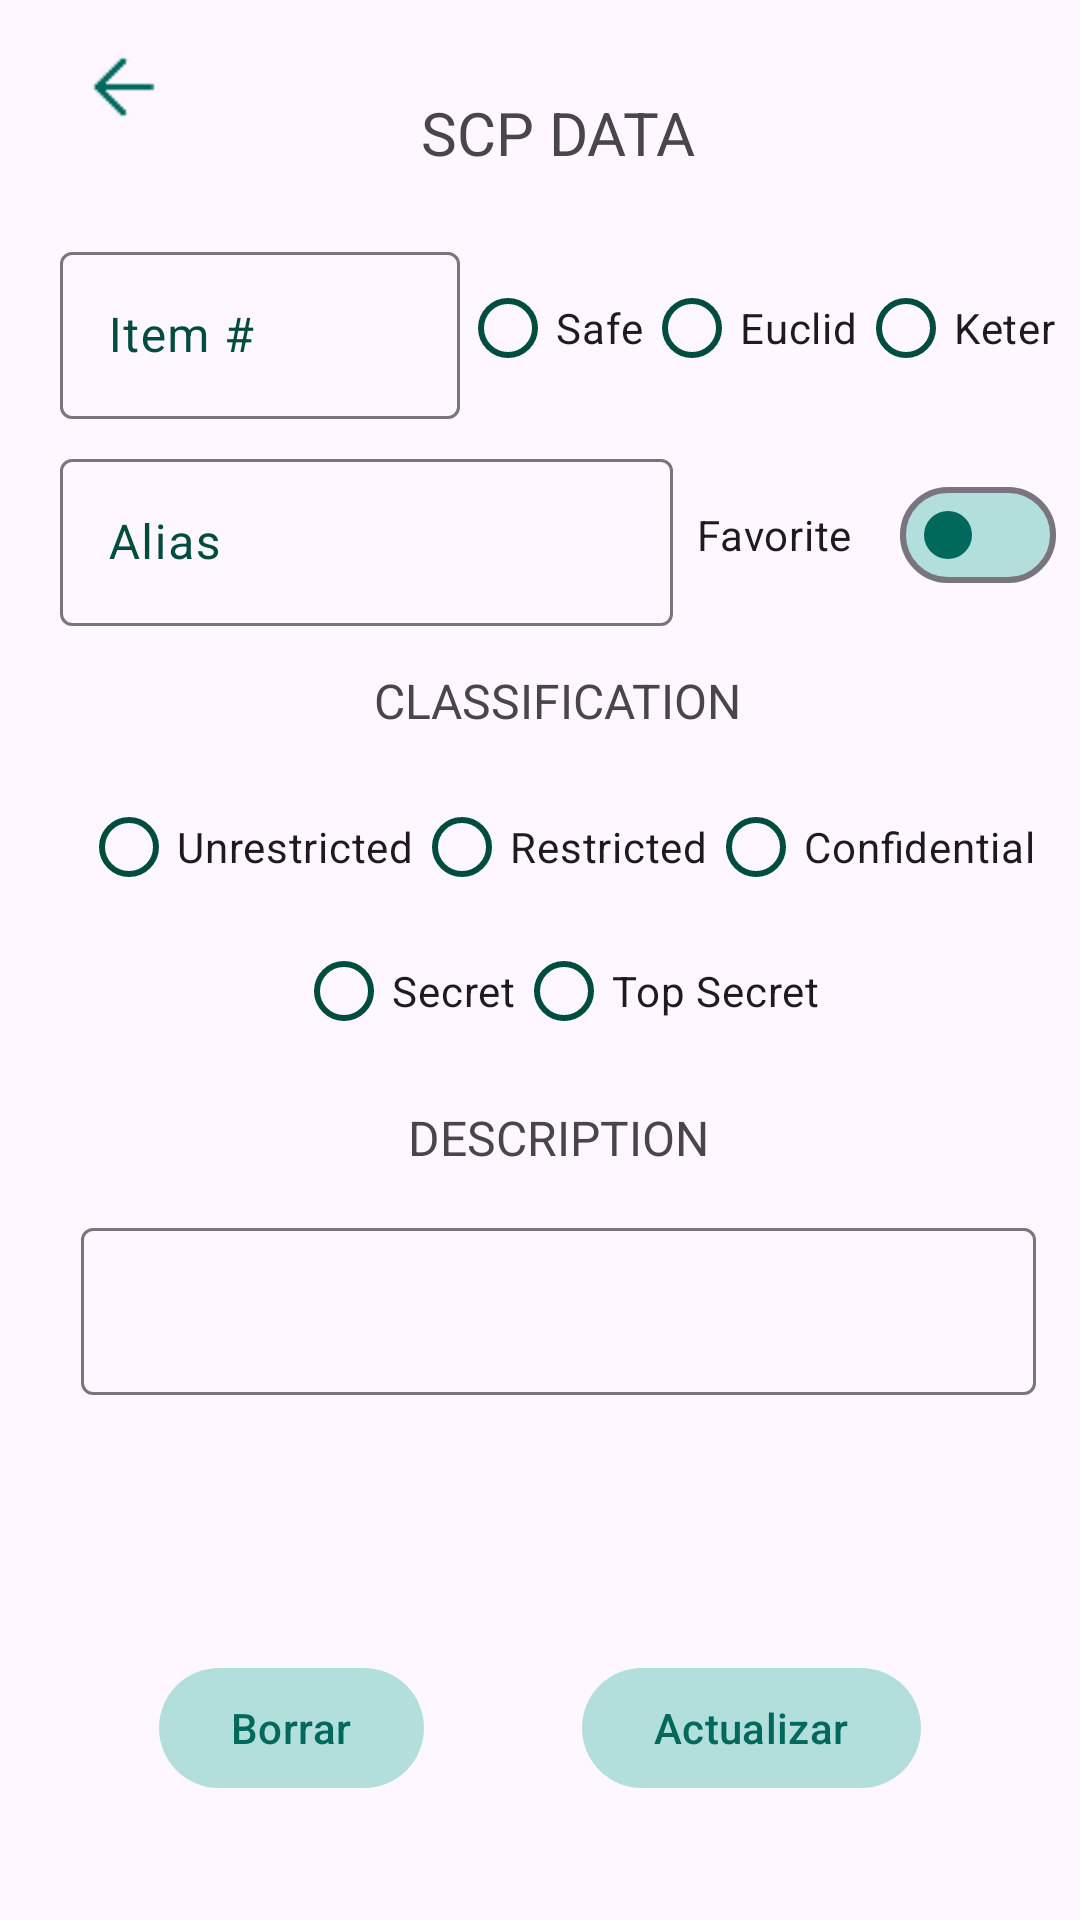

Produce the Android XML layout that renders to this screen, including the resource entries it uses.
<!-- AndroidManifest.xml: application theme Theme.MyFragments -->
<!-- res/layout/fragment_editar.xml -->
<?xml version="1.0" encoding="utf-8"?>
<androidx.constraintlayout.widget.ConstraintLayout xmlns:android="http://schemas.android.com/apk/res/android"
    xmlns:app="http://schemas.android.com/apk/res-auto"
    android:id="@+id/main"
    android:layout_width="match_parent"
    android:layout_height="match_parent">

    <com.google.android.material.button.MaterialButton
        android:id="@+id/buttonGoBack"
        style="?attr/materialIconButtonStyle"
        android:layout_width="wrap_content"
        android:layout_height="wrap_content"
        app:icon="@drawable/arrow_back"
        app:iconSize="@dimen/size_big"
        app:iconTint="@color/teal_dark"
        app:layout_constraintBottom_toBottomOf="@+id/textViewTitle"
        app:layout_constraintEnd_toEndOf="parent"
        app:layout_constraintHorizontal_bias="0.04"
        app:layout_constraintStart_toStartOf="parent"
        app:layout_constraintTop_toTopOf="parent" />

    <TextView
        android:id="@+id/textViewTitle"
        android:layout_width="wrap_content"
        android:layout_height="wrap_content"
        android:text="@string/title"
        android:textSize="@dimen/text_size_title"
        app:layout_constraintBottom_toBottomOf="parent"
        app:layout_constraintEnd_toEndOf="@+id/radioGroupClass"
        app:layout_constraintStart_toStartOf="@+id/textInputLayoutNumber"
        app:layout_constraintTop_toTopOf="parent"
        app:layout_constraintVertical_bias="0.05" />

    <com.google.android.material.textfield.TextInputLayout
        android:id="@+id/textInputLayoutNumber"
        android:layout_width="0dp"
        android:layout_height="wrap_content"
        android:layout_marginStart="@dimen/margin_small"
        android:hint="@string/item_number"
        app:layout_constraintBottom_toBottomOf="parent"
        app:layout_constraintEnd_toStartOf="@id/radioGroupClass"
        app:layout_constraintHorizontal_chainStyle="spread_inside"
        app:layout_constraintStart_toStartOf="@id/buttonGoBack"
        app:layout_constraintTop_toBottomOf="@+id/textViewTitle"
        app:layout_constraintVertical_bias="0.04">

        <com.google.android.material.textfield.TextInputEditText
            android:id="@+id/editTextNumber"
            android:layout_width="match_parent"
            android:layout_height="wrap_content"
            android:ems="6"
            android:inputType="number" />

    </com.google.android.material.textfield.TextInputLayout>

    <RadioGroup
        android:id="@+id/radioGroupClass"
        android:layout_width="wrap_content"
        android:layout_height="wrap_content"
        android:layout_marginEnd="@dimen/margin_small"
        android:orientation="horizontal"
        app:layout_constraintBottom_toBottomOf="@+id/textInputLayoutNumber"
        app:layout_constraintEnd_toEndOf="parent"
        app:layout_constraintStart_toEndOf="@+id/textInputLayoutNumber"
        app:layout_constraintTop_toTopOf="@+id/textInputLayoutNumber">

        <RadioButton
            android:id="@+id/radioButtonSafe"
            android:layout_width="wrap_content"
            android:layout_height="wrap_content"
            android:text="@string/safe" />

        <RadioButton
            android:id="@+id/radioButtonEuclid"
            android:layout_width="wrap_content"
            android:layout_height="wrap_content"
            android:text="@string/euclid" />

        <RadioButton
            android:id="@+id/radioButtonKeter"
            android:layout_width="wrap_content"
            android:layout_height="wrap_content"
            android:text="@string/keter" />

    </RadioGroup>

    <com.google.android.material.materialswitch.MaterialSwitch
        android:id="@+id/switchFavorite"
        android:layout_width="wrap_content"
        android:layout_height="wrap_content"
        android:layout_marginStart="@dimen/margin_small"
        android:layout_marginEnd="@dimen/margin_small"
        android:text="@string/favorite"
        app:thumbTint="@color/teal_dark"
        app:trackTint="@color/teal_light"
        app:layout_constraintBottom_toBottomOf="@+id/textInputLayoutAlias"
        app:layout_constraintEnd_toEndOf="parent"
        app:layout_constraintStart_toEndOf="@+id/textInputLayoutAlias"
        app:layout_constraintTop_toTopOf="@+id/textInputLayoutAlias" />


    <com.google.android.material.textfield.TextInputLayout
        android:id="@+id/textInputLayoutAlias"
        android:layout_width="0dp"
        android:layout_height="wrap_content"
        android:layout_marginTop="@dimen/margin_small"
        android:hint="@string/alias"
        app:layout_constraintStart_toStartOf="@+id/textInputLayoutNumber"
        app:layout_constraintEnd_toStartOf="@id/switchFavorite"
        app:layout_constraintTop_toBottomOf="@+id/textInputLayoutNumber"
        app:layout_constraintBottom_toTopOf="@+id/textViewClassification">

        <com.google.android.material.textfield.TextInputEditText
            android:id="@+id/editTextAlias"
            android:layout_width="match_parent"
            android:layout_height="wrap_content"
            android:ems="9"
            android:inputType="text" />

    </com.google.android.material.textfield.TextInputLayout>


    <TextView
        android:id="@+id/textViewClassification"
        android:layout_width="wrap_content"
        android:layout_height="wrap_content"
        android:layout_marginTop="@dimen/margin_large"
        android:text="@string/classification"
        android:textSize="@dimen/text_size_subtitle"
        app:layout_constraintEnd_toEndOf="@+id/switchFavorite"
        app:layout_constraintStart_toStartOf="@+id/textInputLayoutAlias"
        app:layout_constraintTop_toBottomOf="@id/textInputLayoutAlias"
        app:layout_constraintBottom_toTopOf="@id/radioGroupClassificationRestricted" />

    <RadioGroup
        android:id="@+id/radioGroupClassificationRestricted"
        android:layout_width="wrap_content"
        android:layout_height="wrap_content"
        android:layout_marginTop="@dimen/margin_large"
        android:orientation="horizontal"
        app:layout_constraintEnd_toEndOf="@+id/textViewClassification"
        app:layout_constraintStart_toStartOf="@+id/textViewClassification"
        app:layout_constraintTop_toBottomOf="@+id/textViewClassification"
        app:layout_constraintBottom_toTopOf="@id/radioGroupClassificationSecret">

        <RadioButton
            android:id="@+id/radioButtonUnrestricted"
            android:layout_width="wrap_content"
            android:layout_height="wrap_content"
            android:text="@string/unrestricted" />

        <RadioButton
            android:id="@+id/radioButtonRestricted"
            android:layout_width="wrap_content"
            android:layout_height="wrap_content"
            android:text="@string/restricted" />

        <RadioButton
            android:id="@+id/radioButtonConfidential"
            android:layout_width="wrap_content"
            android:layout_height="wrap_content"
            android:text="@string/confidential" />
    </RadioGroup>

    <RadioGroup
        android:id="@+id/radioGroupClassificationSecret"
        android:layout_width="wrap_content"
        android:layout_height="wrap_content"
        android:orientation="horizontal"
        app:layout_constraintEnd_toEndOf="@id/radioGroupClassificationRestricted"
        app:layout_constraintStart_toStartOf="@+id/radioGroupClassificationRestricted"
        app:layout_constraintTop_toBottomOf="@+id/radioGroupClassificationRestricted"
        app:layout_constraintBottom_toTopOf="@id/textViewDescription">

        <RadioButton
            android:id="@+id/radioButtonSecret"
            android:layout_width="wrap_content"
            android:layout_height="wrap_content"
            android:text="@string/secret" />

        <RadioButton
            android:id="@+id/radioButtonTopSecret"
            android:layout_width="wrap_content"
            android:layout_height="wrap_content"
            android:text="@string/top_secret" />

    </RadioGroup>

    <TextView
        android:id="@+id/textViewDescription"
        android:layout_width="wrap_content"
        android:layout_height="wrap_content"
        android:layout_marginTop="@dimen/margin_large"
        android:text="@string/description"
        android:textSize="@dimen/text_size_subtitle"
        app:layout_constraintBottom_toTopOf="@id/textInputLayoutDescription"
        app:layout_constraintEnd_toEndOf="@+id/radioGroupClassificationRestricted"
        app:layout_constraintStart_toStartOf="@+id/radioGroupClassificationRestricted"
        app:layout_constraintTop_toBottomOf="@+id/radioGroupClassificationSecret" />

    <com.google.android.material.textfield.TextInputLayout
        android:id="@+id/textInputLayoutDescription"
        android:layout_width="0dp"
        android:layout_height="wrap_content"
        android:layout_marginTop="@dimen/margin_large"
        app:layout_constraintEnd_toEndOf="@+id/radioGroupClassificationRestricted"
        app:layout_constraintStart_toStartOf="@+id/radioGroupClassificationRestricted"
        app:layout_constraintTop_toBottomOf="@+id/textViewDescription">

        <com.google.android.material.textfield.TextInputEditText
            android:id="@+id/editTextDescription"
            android:layout_width="match_parent"
            android:layout_height="wrap_content"
            android:gravity="start|top"
            android:ems="100"
            android:inputType="textMultiLine" />

    </com.google.android.material.textfield.TextInputLayout>

    <androidx.constraintlayout.widget.Guideline
        android:id="@+id/buttonsTopGuideLine"
        android:layout_width="wrap_content"
        android:layout_height="wrap_content"
        android:orientation="horizontal"
        app:layout_constraintGuide_percent="0.8" />

    <com.google.android.material.button.MaterialButton
        style="@style/Widget.Material3.Button.TonalButton"
        android:id="@+id/buttonActualizar"
        android:layout_width="wrap_content"
        android:layout_height="wrap_content"
        android:text="@string/actualizar"
        app:layout_constraintBottom_toBottomOf="parent"
        app:layout_constraintEnd_toEndOf="parent"
        app:layout_constraintStart_toEndOf="@+id/buttonBorrar"
        app:layout_constraintTop_toTopOf="@+id/buttonsTopGuideLine" />

    <com.google.android.material.button.MaterialButton
        style="@style/Widget.Material3.Button.TonalButton"
        android:id="@+id/buttonBorrar"
        android:layout_width="wrap_content"
        android:layout_height="wrap_content"
        android:text="@string/borrar"
        app:layout_constraintBottom_toBottomOf="parent"
        app:layout_constraintEnd_toStartOf="@+id/buttonActualizar"
        app:layout_constraintStart_toStartOf="parent"
        app:layout_constraintTop_toTopOf="@+id/buttonsTopGuideLine" />


</androidx.constraintlayout.widget.ConstraintLayout>
<!-- resources referenced by this layout -->
<resources>
  <color name="teal_dark">#00695C</color>
  <color name="teal_light">#B2DFDB</color>
  <dimen name="margin_large">14dp</dimen>
  <dimen name="margin_small">8dp</dimen>
  <dimen name="size_big">30dp</dimen>
  <dimen name="text_size_subtitle">16sp</dimen>
  <dimen name="text_size_title">20sp</dimen>
  <!-- drawable arrow_back: png bitmap (drawable, 314 bytes) -->
  <string name="actualizar">Actualizar</string>
  <string name="alias">Alias</string>
  <string name="borrar">Borrar</string>
  <string name="classification">CLASSIFICATION</string>
  <string name="confidential">Confidential</string>
  <string name="description">DESCRIPTION</string>
  <string name="euclid">Euclid</string>
  <string name="favorite">Favorite</string>
  <string name="item_number">Item #</string>
  <string name="keter">Keter</string>
  <string name="restricted">Restricted</string>
  <string name="safe">Safe</string>
  <string name="secret">Secret</string>
  <string name="title">SCP DATA</string>
  <string name="top_secret">Top Secret</string>
  <string name="unrestricted">Unrestricted</string>
  <style name="Theme.MyFragments" parent="Base.Theme.MyFragments" />
  <style name="Base.Theme.MyFragments" parent="Theme.Material3.DayNight.NoActionBar">
          
          <item name="colorPrimary">@color/turquoise_primary</item>
          <item name="colorOnPrimary">@color/white</item>
          <item name="colorPrimaryContainer">@color/turquoise_light</item>
          <item name="colorOnPrimaryContainer">@color/turquoise_dark</item>
  
          
          <item name="colorSecondary">@color/teal_secondary</item>
          <item name="colorOnSecondary">@color/white</item>
          <item name="colorSecondaryContainer">@color/teal_light</item>
          <item name="colorOnSecondaryContainer">@color/teal_dark</item>
  
          
          <item name="colorTertiary">@color/cyan_tertiary</item>
          <item name="colorOnTertiary">@color/white</item>
          <item name="colorTertiaryContainer">@color/cyan_light</item>
          <item name="colorOnTertiaryContainer">@color/cyan_dark</item>
  
          
          <item name="colorSurface">@color/surface_light</item>
          <item name="colorOnSurface">@color/black</item>
          <item name="colorSurfaceVariant">@color/surface_variant</item>
          <item name="colorOnSurfaceVariant">@color/on_surface_variant</item>
  
          
          <item name="colorError">@color/error</item>
          <item name="colorOnError">@color/white</item>
      </style>
  <color name="turquoise_primary">#00CED1</color>
  <color name="white">#FFFFFF</color>
  <color name="turquoise_light">#7FFFD4</color>
  <color name="turquoise_dark">#008B8B</color>
  <color name="teal_secondary">#20B2AA</color>
  <color name="cyan_tertiary">#00BCD4</color>
  <color name="cyan_light">#B2EBF2</color>
  <color name="cyan_dark">#0097A7</color>
  <color name="surface_light">#F5F5F5</color>
  <color name="black">#000000</color>
  <color name="surface_variant">#E0F2F1</color>
  <color name="on_surface_variant">#004D40</color>
  <color name="error">#B00020</color>
</resources>
